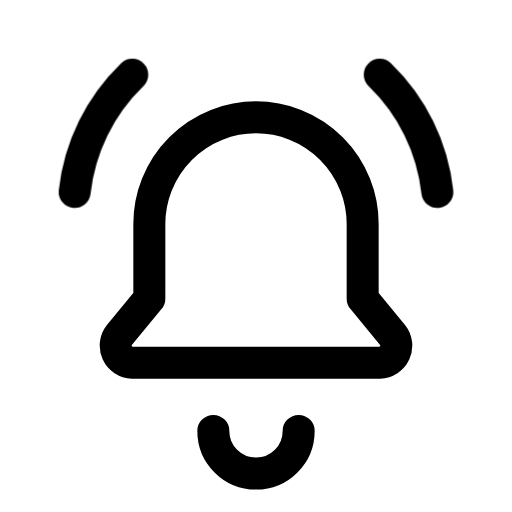
t = 0.00 s
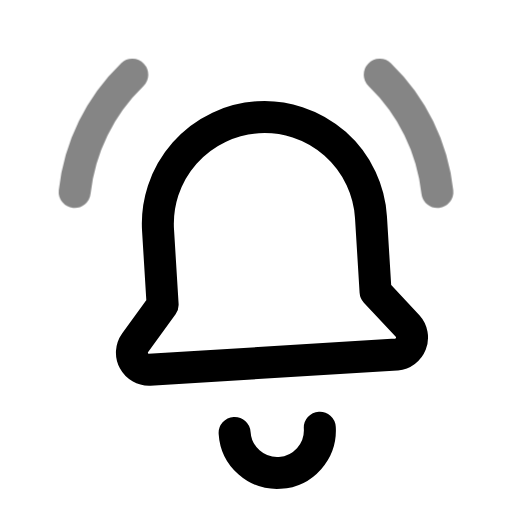
t = 0.16 s
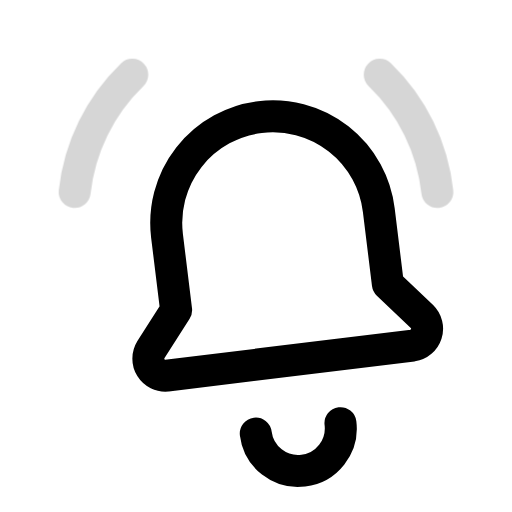
t = 0.32 s
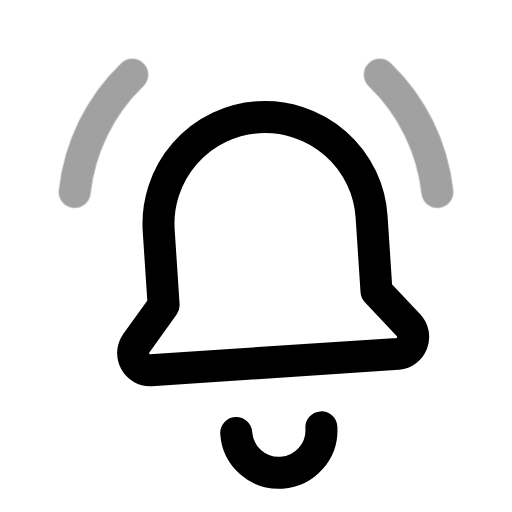
t = 0.43 s
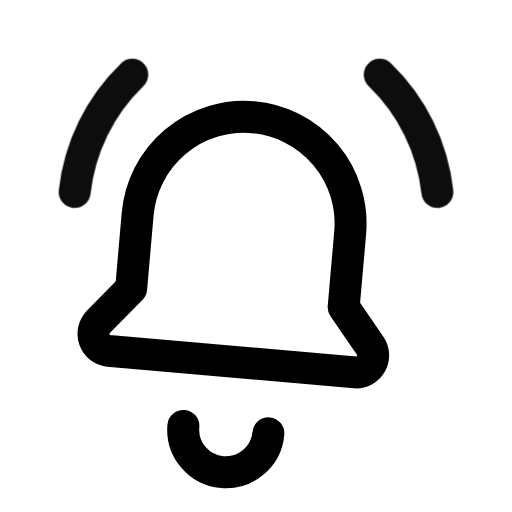
t = 0.63 s
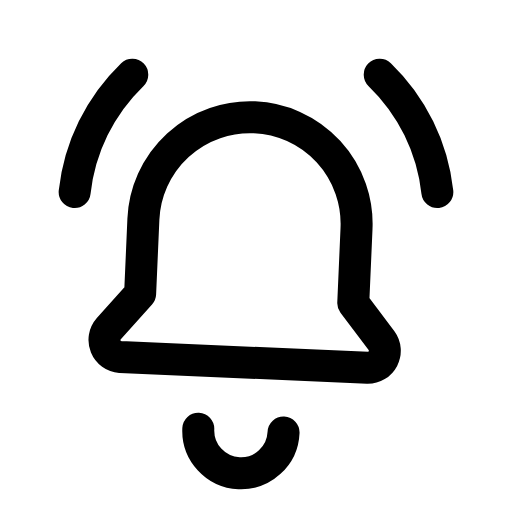
t = 0.77 s

The animated SVG that drew these frames (rendered in a browser with its animation timeline set to each time). Animation: 2 CSS @keyframes rules; one cycle of 0.90 s, repeats indefinitely.

<svg xmlns="http://www.w3.org/2000/svg" viewBox="0 0 24 24" width="24" height="24" class="rd-a-bell-ring" data-rd-animate="hover"><style>.rd-a-bell-ring{overflow:visible}.rd-a-bell-ring *{transform-box:view-box}.rd-a-bell-ring .p0{transform-origin:12px 4px}@media (prefers-reduced-motion:no-preference){.rd-a-bell-ring[data-rd-animate="hover"]:hover .p0,:hover>.rd-a-bell-ring[data-rd-animate="parent"] .p0,.rd-a-bell-ring[data-rd-animate="play"] .p0,.rd-a-bell-ring[data-rd-animate="loop"] .p0{animation:rd-bell-ring-f0 calc(0.9s*var(--rd-speed,1)) ease-in-out;animation-delay:calc((0s + var(--k)*0s)*var(--rd-speed,1))}.rd-a-bell-ring[data-rd-animate="hover"]:hover .p1,:hover>.rd-a-bell-ring[data-rd-animate="parent"] .p1,.rd-a-bell-ring[data-rd-animate="play"] .p1,.rd-a-bell-ring[data-rd-animate="loop"] .p1{animation:rd-bell-ring-f1 calc(0.7s*var(--rd-speed,1)) ease-in-out;animation-delay:calc((0s + var(--k)*0s)*var(--rd-speed,1))}.rd-a-bell-ring[data-rd-animate="loop"] *{animation-iteration-count:infinite!important}@keyframes rd-bell-ring-f0{0%,100%{rotate:0deg}35%{rotate:-7deg}70%{rotate:5deg}}@keyframes rd-bell-ring-f1{0%,100%{opacity:1}40%{opacity:.15}}}</style><g fill="none" stroke="currentColor" stroke-linecap="round" stroke-linejoin="round" stroke-width="1.5"><g><g class="p0" style="--k:0;--s:1"><path d="M6.2 17h11.6a.800.8 0 0 0 .600-1.3L17 14v-3.5a5 5 0 0 0-10 0V14l-1.4 1.7a.800.8 0 0 0 .600 1.3z"/><path d="M10 20.2a2 2 0 0 0 4 0"/></g></g><g><g class="p1" style="--k:0;--s:1"><path d="M3.5 9a9 9 0 0 1 2.7-5.5M20.5 9a9 9 0 0 0-2.7-5.5"/></g></g></g></svg>
